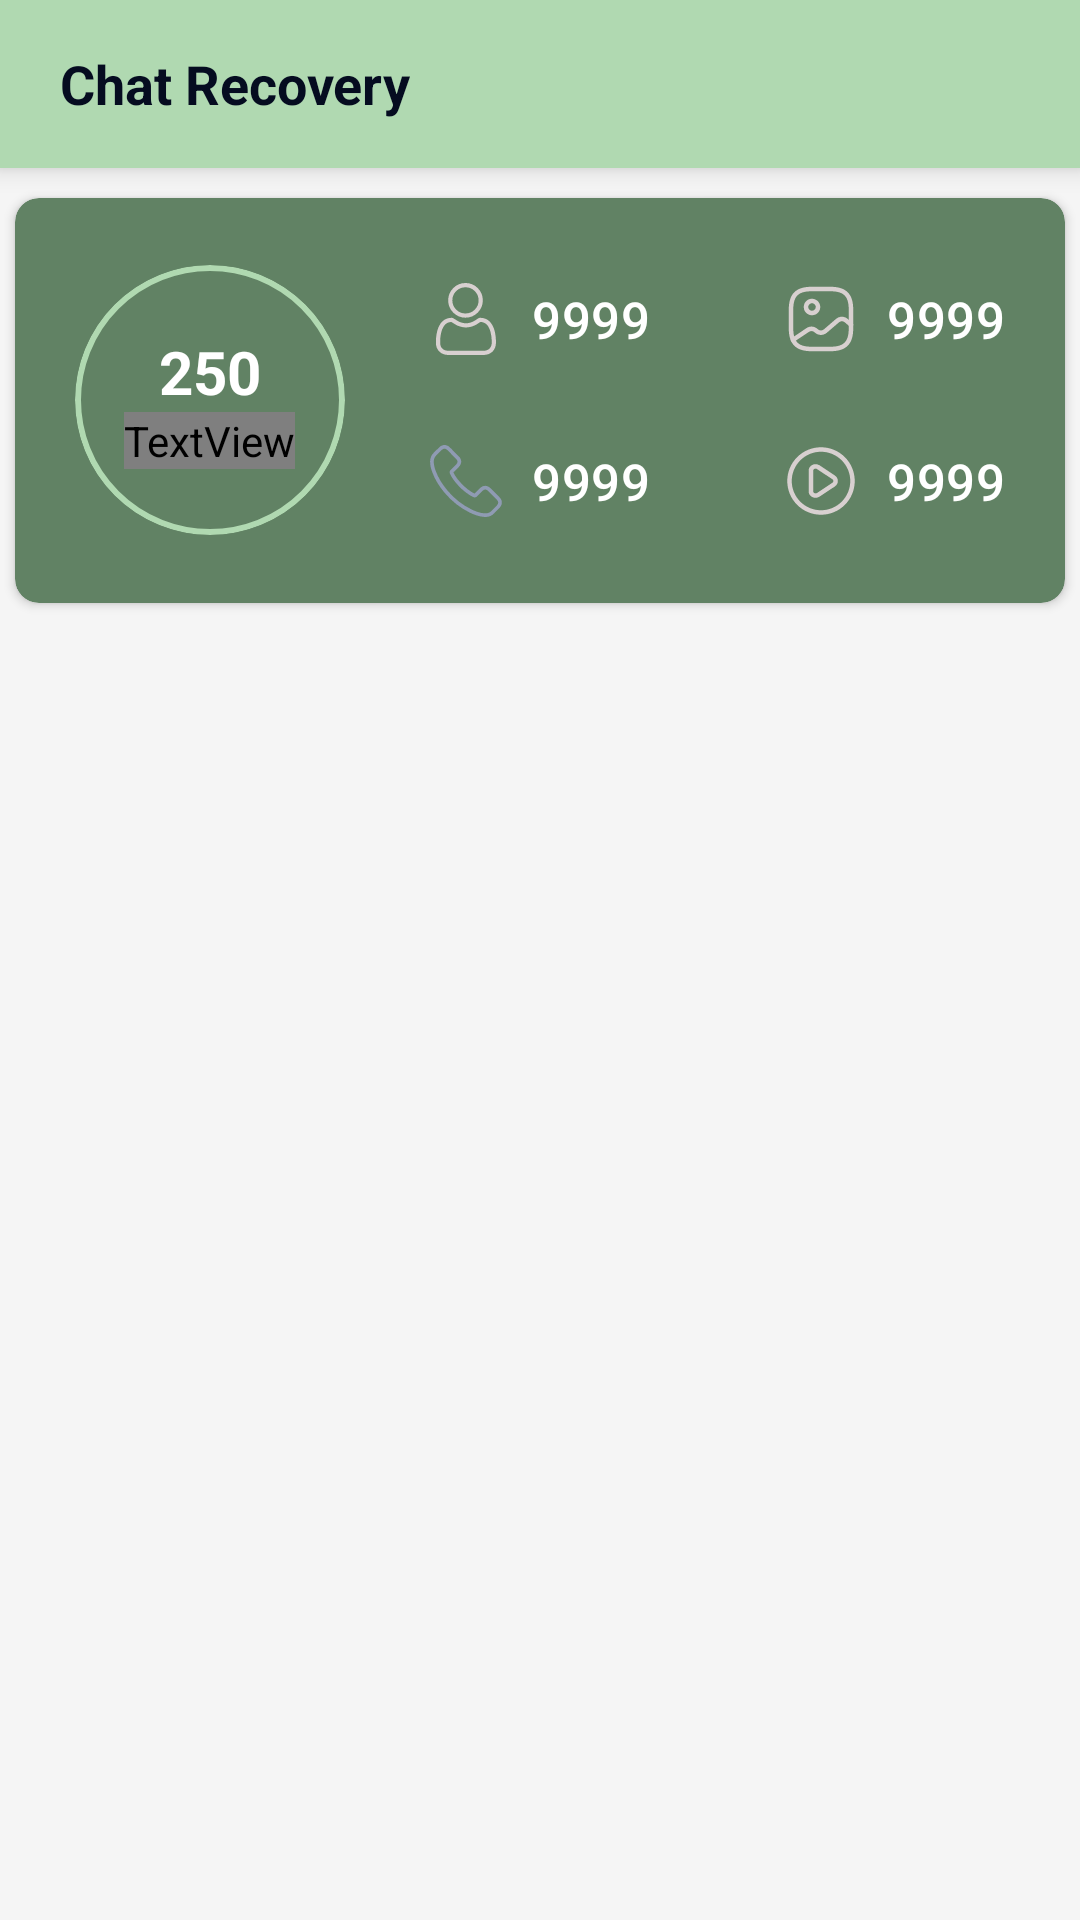

Layout XML and referenced resources for this Android screen:
<!-- AndroidManifest.xml: application theme AppTheme -->
<!-- res/layout/activity_main.xml -->
<?xml version="1.0" encoding="utf-8"?>
<RelativeLayout xmlns:android="http://schemas.android.com/apk/res/android"
    xmlns:app="http://schemas.android.com/apk/res-auto"
    xmlns:tools="http://schemas.android.com/tools"
    android:layout_width="match_parent"
    android:layout_height="match_parent"
    android:background="@color/backgroundColor"
    tools:context=".activity.MainActivity">


    <RelativeLayout
        android:id="@+id/toolbar_layout"
        android:layout_width="match_parent"
        android:layout_height="?attr/actionBarSize"
        android:layout_alignParentTop="true"
        android:background="@color/colorAccent"
        android:elevation="5dp">

        <TextView
            android:id="@+id/toolbarTitle"
            style="@style/TextAppearance.Material3.ActionBar.Title"
            android:layout_width="wrap_content"
            android:layout_height="wrap_content"
            android:layout_centerVertical="true"
            android:layout_marginStart="20dp"
            android:text="@string/app_name"
            android:textColor="@color/textColor"
            android:textSize="18sp"
            android:textStyle="bold" />


        <ImageView
            android:id="@+id/settings"
            android:layout_width="wrap_content"
            android:layout_height="wrap_content"
            android:layout_alignParentEnd="true"
            android:layout_centerVertical="true"
            android:layout_marginEnd="20dp"
            android:clickable="true"
            android:focusable="true"
            android:foreground="?selectableItemBackground"
            android:src="@drawable/ic_setting" />


    </RelativeLayout>


    <LinearLayout
        android:layout_width="match_parent"
        android:layout_height="wrap_content"
        android:layout_below="@id/toolbar_layout"
        android:orientation="vertical">

        <androidx.cardview.widget.CardView
            android:layout_width="match_parent"
            android:layout_height="135dp"
            android:layout_marginStart="5dp"
            android:layout_marginTop="10dp"
            android:layout_marginEnd="5dp"
            android:layout_marginBottom="10dp"
            app:cardBackgroundColor="@color/colorPrimary"
            app:cardCornerRadius="8dp"
            app:cardElevation="2dp">

            <RelativeLayout
                android:layout_width="match_parent"
                android:layout_height="match_parent">


                <com.google.android.material.card.MaterialCardView
                    android:layout_width="90dp"
                    android:layout_height="90dp"
                    android:layout_alignParentStart="true"
                    android:layout_centerVertical="true"
                    android:layout_marginStart="20dp"
                    app:cardBackgroundColor="@color/colorPrimary"
                    app:cardCornerRadius="45dp"
                    app:cardElevation="0dp"
                    app:strokeColor="@color/colorAccent"
                    app:strokeWidth="2dp">

                    <LinearLayout
                        android:layout_width="match_parent"
                        android:layout_height="wrap_content"
                        android:layout_gravity="center"
                        android:orientation="vertical">

                        <TextView
                            android:id="@+id/tvTotalChats"
                            android:layout_width="wrap_content"
                            android:layout_height="wrap_content"
                            android:layout_gravity="center"
                            android:text="250"
                            android:textColor="@color/white"
                            android:textSize="20sp"
                            android:textStyle="bold" />

                        <TextView
                            style="@style/TextAppearance.Material3.TitleSmall"
                            android:layout_width="wrap_content"
                            android:layout_height="wrap_content"
                            android:layout_gravity="center"
                            android:text="Chats"
                            android:textColor="@color/grey"
                            android:textSize="14sp" />


                    </LinearLayout>

                </com.google.android.material.card.MaterialCardView>


                <LinearLayout
                    android:layout_width="wrap_content"
                    android:layout_height="wrap_content"
                    android:layout_centerInParent="true"
                    android:layout_gravity="center"
                    android:orientation="vertical">

                    <LinearLayout
                        android:layout_width="wrap_content"
                        android:layout_height="wrap_content"
                        android:layout_marginBottom="15dp"
                        android:orientation="horizontal">


                        <ImageView
                            android:layout_width="wrap_content"
                            android:layout_height="wrap_content"
                            android:layout_gravity="center"
                            android:src="@drawable/ic_person" />

                        <TextView
                            android:id="@+id/tvTotalUser"
                            style="@style/TextAppearance.Material3.TitleMedium"
                            android:layout_width="wrap_content"
                            android:layout_height="wrap_content"
                            android:layout_gravity="center"
                            android:layout_marginStart="10dp"
                            android:text="9999"
                            android:textColor="@color/white"
                            android:textSize="17sp" />


                    </LinearLayout>


                    <LinearLayout
                        android:layout_width="wrap_content"
                        android:layout_height="wrap_content"
                        android:layout_marginTop="15dp"
                        android:orientation="horizontal">


                        <ImageView
                            android:layout_width="wrap_content"
                            android:layout_height="wrap_content"
                            android:layout_gravity="center"
                            android:src="@drawable/ic_call" />

                        <TextView
                            android:id="@+id/tvTotalCalls"
                            style="@style/TextAppearance.Material3.TitleMedium"
                            android:layout_width="wrap_content"
                            android:layout_height="wrap_content"
                            android:layout_gravity="center"
                            android:layout_marginStart="10dp"
                            android:text="9999"
                            android:textColor="@color/white"
                            android:textSize="17sp" />


                    </LinearLayout>


                </LinearLayout>


                <LinearLayout
                    android:layout_width="wrap_content"
                    android:layout_height="wrap_content"
                    android:layout_alignParentEnd="true"
                    android:layout_centerVertical="true"
                    android:layout_gravity="center"
                    android:layout_marginEnd="20dp"
                    android:orientation="vertical">

                    <LinearLayout
                        android:layout_width="wrap_content"
                        android:layout_height="wrap_content"
                        android:layout_marginBottom="15dp"
                        android:orientation="horizontal">


                        <ImageView
                            android:layout_width="wrap_content"
                            android:layout_height="wrap_content"
                            android:layout_gravity="center"
                            android:src="@drawable/ic_photos" />

                        <TextView
                            android:id="@+id/tvTotalPhotos"
                            style="@style/TextAppearance.Material3.TitleMedium"
                            android:layout_width="wrap_content"
                            android:layout_height="wrap_content"
                            android:layout_gravity="center"
                            android:layout_marginStart="10dp"
                            android:text="9999"
                            android:textColor="@color/white"
                            android:textSize="17sp" />


                    </LinearLayout>


                    <LinearLayout
                        android:layout_width="wrap_content"
                        android:layout_height="wrap_content"
                        android:layout_marginTop="15dp"
                        android:orientation="horizontal">


                        <ImageView
                            android:layout_width="wrap_content"
                            android:layout_height="wrap_content"
                            android:layout_gravity="center"
                            android:src="@drawable/ic_videos" />

                        <TextView
                            android:id="@+id/tvTotalVideos"
                            style="@style/TextAppearance.Material3.TitleMedium"
                            android:layout_width="wrap_content"
                            android:layout_height="wrap_content"
                            android:layout_gravity="center"
                            android:layout_marginStart="10dp"
                            android:text="9999"
                            android:textColor="@color/white"
                            android:textSize="17sp" />


                    </LinearLayout>


                </LinearLayout>


            </RelativeLayout>


        </androidx.cardview.widget.CardView>


    </LinearLayout>


</RelativeLayout>
<!-- resources referenced by this layout -->
<resources>
  <color name="backgroundColor">#F5F5F5</color>
  <color name="colorAccent">#B0D9B1</color>
  <color name="colorPrimary">#618264</color>
  <color name="grey">#919191</color>
  <color name="textColor">#050C20</color>
  <color name="white">#FFFFFFFF</color>
  <!-- drawable ic_call (drawable) -->
  <vector xmlns:android="http://schemas.android.com/apk/res/android"
      android:width="24dp"
      android:height="24dp"
      android:viewportWidth="24"
      android:viewportHeight="24">
      <group>
          <path
              android:fillColor="#FF8F9BB3"
              android:pathData="M4.89 15.95c2.37 2.83 5.22 5.06 8.47 6.64 1.24 0.58 2.9 1.28 4.74 1.4L18.44 24c1.24 0 2.23-0.43 3.04-1.3l0.02-0.03c0.29-0.35 0.62-0.66 0.96-1 0.23-0.22 0.47-0.45 0.7-0.7 1.06-1.1 1.06-2.5 0-3.57l-3-2.99c-0.5-0.53-1.11-0.8-1.75-0.8-0.63 0-1.25 0.27-1.77 0.8l-1.78 1.78c-0.16-0.1-0.33-0.18-0.5-0.26l-0.54-0.3c-1.62-1.03-3.1-2.37-4.5-4.1-0.71-0.9-1.19-1.65-1.52-2.42 0.47-0.43 0.9-0.87 1.33-1.3l0.45-0.46c0.54-0.54 0.83-1.16 0.83-1.8 0-0.63-0.28-1.25-0.83-1.79L8.1 2.28 7.6 1.77c-0.33-0.34-0.68-0.7-1.01-1C6.07 0.27 5.47 0 4.84 0 4.2 0 3.6 0.26 3.07 0.77L1.2 2.63c-0.68 0.68-1.06 1.5-1.14 2.45-0.1 1.19 0.12 2.45 0.69 3.98 0.87 2.36 2.18 4.55 4.13 6.9ZM1.28 5.18c0.06-0.66 0.31-1.21 0.8-1.69l1.84-1.85c0.29-0.28 0.6-0.42 0.92-0.42 0.3 0 0.6 0.14 0.9 0.43 0.32 0.3 0.64 0.63 0.98 0.98l0.51 0.52 1.48 1.48c0.31 0.31 0.47 0.63 0.47 0.93 0 0.31-0.16 0.63-0.47 0.93L8.25 6.96C7.8 7.43 7.35 7.87 6.88 8.3L6.85 8.32c-0.4 0.41-0.34 0.8-0.24 1.1l0.01 0.04c0.38 0.92 0.92 1.8 1.75 2.84 1.49 1.84 3.06 3.27 4.8 4.37 0.2 0.14 0.43 0.25 0.65 0.36l0.54 0.3 0.06 0.03c0.16 0.08 0.32 0.12 0.48 0.12 0.4 0 0.66-0.25 0.74-0.34l1.86-1.86c0.3-0.29 0.6-0.44 0.91-0.44 0.38 0 0.69 0.23 0.88 0.44l3 3c0.6 0.6 0.6 1.24-0.01 1.87-0.21 0.22-0.43 0.44-0.67 0.66-0.34 0.34-0.7 0.69-1.03 1.08-0.58 0.62-1.26 0.9-2.14 0.9h-0.26c-1.63-0.1-3.14-0.74-4.28-1.29-3.1-1.5-5.81-3.62-8.06-6.31-1.86-2.24-3.1-4.31-3.93-6.54C1.39 7.28 1.2 6.18 1.28 5.18Z"/>
      </group>
  </vector>
  <!-- drawable ic_videos (drawable) -->
  <vector xmlns:android="http://schemas.android.com/apk/res/android"
      android:width="24dp"
      android:height="24dp"
      android:viewportWidth="24"
      android:viewportHeight="24">
      <group>
          <path
              android:fillColor="#FFD8D0D0"
              android:fillType="evenOdd"
              android:pathData="M0.75 12C0.75 5.79 5.79 0.75 12 0.75S23.25 5.79 23.25 12 18.21 23.25 12 23.25 0.75 18.21 0.75 12ZM12 2.25c-5.38 0-9.75 4.37-9.75 9.75s4.37 9.75 9.75 9.75 9.75-4.37 9.75-9.75S17.38 2.25 12 2.25Z"/>
          <path
              android:fillColor="#FFD8D0D0"
              android:fillType="evenOdd"
              android:pathData="M10.68 8.02c-0.61-0.4-1.3 0.07-1.3 0.58v6.8c0 0.51 0.69 0.98 1.3 0.58l5.12-3.4c0.43-0.3 0.43-0.87 0-1.15l-5.12-3.4ZM7.88 8.6c0-1.88 2.17-2.8 3.63-1.83l5.12 3.4c1.33 0.89 1.33 2.77 0 3.65l-5.12 3.4c-1.46 0.98-3.63 0.06-3.63-1.82V8.6Z"/>
      </group>
  </vector>
  <string name="app_name">Chat Recovery</string>
</resources>
